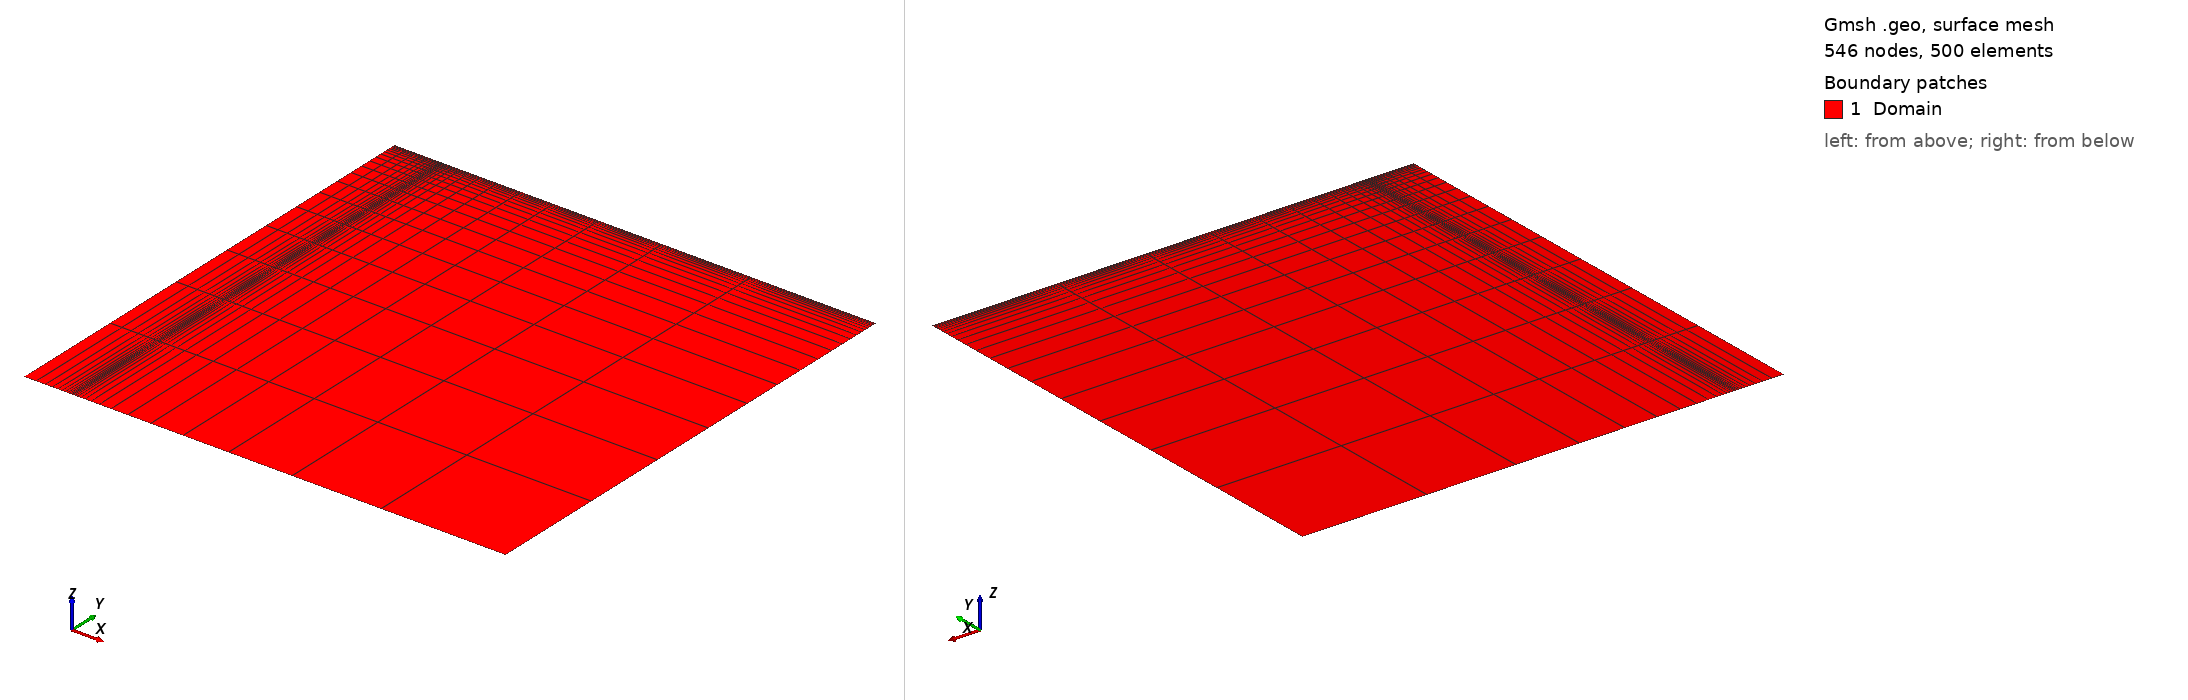

Gmsh geometry script, surface-meshed: 546 nodes, 500 surface elements. Boundary patches (legend numbers): 1 Domain. Left view from above one corner, right view from below the opposite corner. Legend entries are the model's physical surfaces. The drawing asked Gmsh for element sizes between 1% and 20% of the model's largest extent; the script's own settings can give other sizes.

=== stripfooting.geo (drawn) ===
// Gmsh project created on Thu Nov 23 08:39:57 2023
SetFactory("OpenCASCADE");
a = 0.015;
//+a
Point(1) = {0.0, 0, 0, a};
//+
Point(2) = {5, 0, 0, a};
//+
Point(3) = {5, 5, 0, a};
//+
Point(4) = {0.0, 5, 0, a*0.05};
//+
Point(5) = {.5, .0, 0, a*0.01};
//+
Point(6) = {.5, 5, 0, a*0.05};

//+
Line(1) = {4, 6};
//+
Line(2) = {6, 3};
//+
Line(3) = {3, 2};
//+
Line(4) = {2, 5};
//+
Line(5) = {5, 1};
//+
Line(6) = {1, 4};
//+
Line(7) = {6, 5};

Transfinite Curve {7,3} = 21 Using Progression 1.3;
Transfinite Curve {6} = 21 Using Progression 1/1.3;
Transfinite Curve {5} = 11 Using Progression 1.3;
Transfinite Curve {1} = 11 Using Progression 1/	1.3;
Transfinite Curve {2} = 16 Using Progression 1.40;
Transfinite Curve {4} = 16 Using Progression 1/1.40;
//+
Curve Loop(1) = {6, 1, 7, 5};
//+
Plane Surface(1) = {1};
//+
Curve Loop(2) = {2, 3, 4, -7}; 
//+
Plane Surface(2) = {2};

Transfinite Surface{1,2};
Recombine Surface {1,2};
//+
Physical Curve("Load", 8) = {1};
//+
Physical Curve("Symmetry", 9) = {6};
//+
Physical Curve("Bottom", 10) = {5, 4};
//+
Physical Curve("Right", 11) = {3};
//+
Physical Surface("Domain", 12) = {1, 2};
//+
Physical Curve("Top", 13) = {2};
